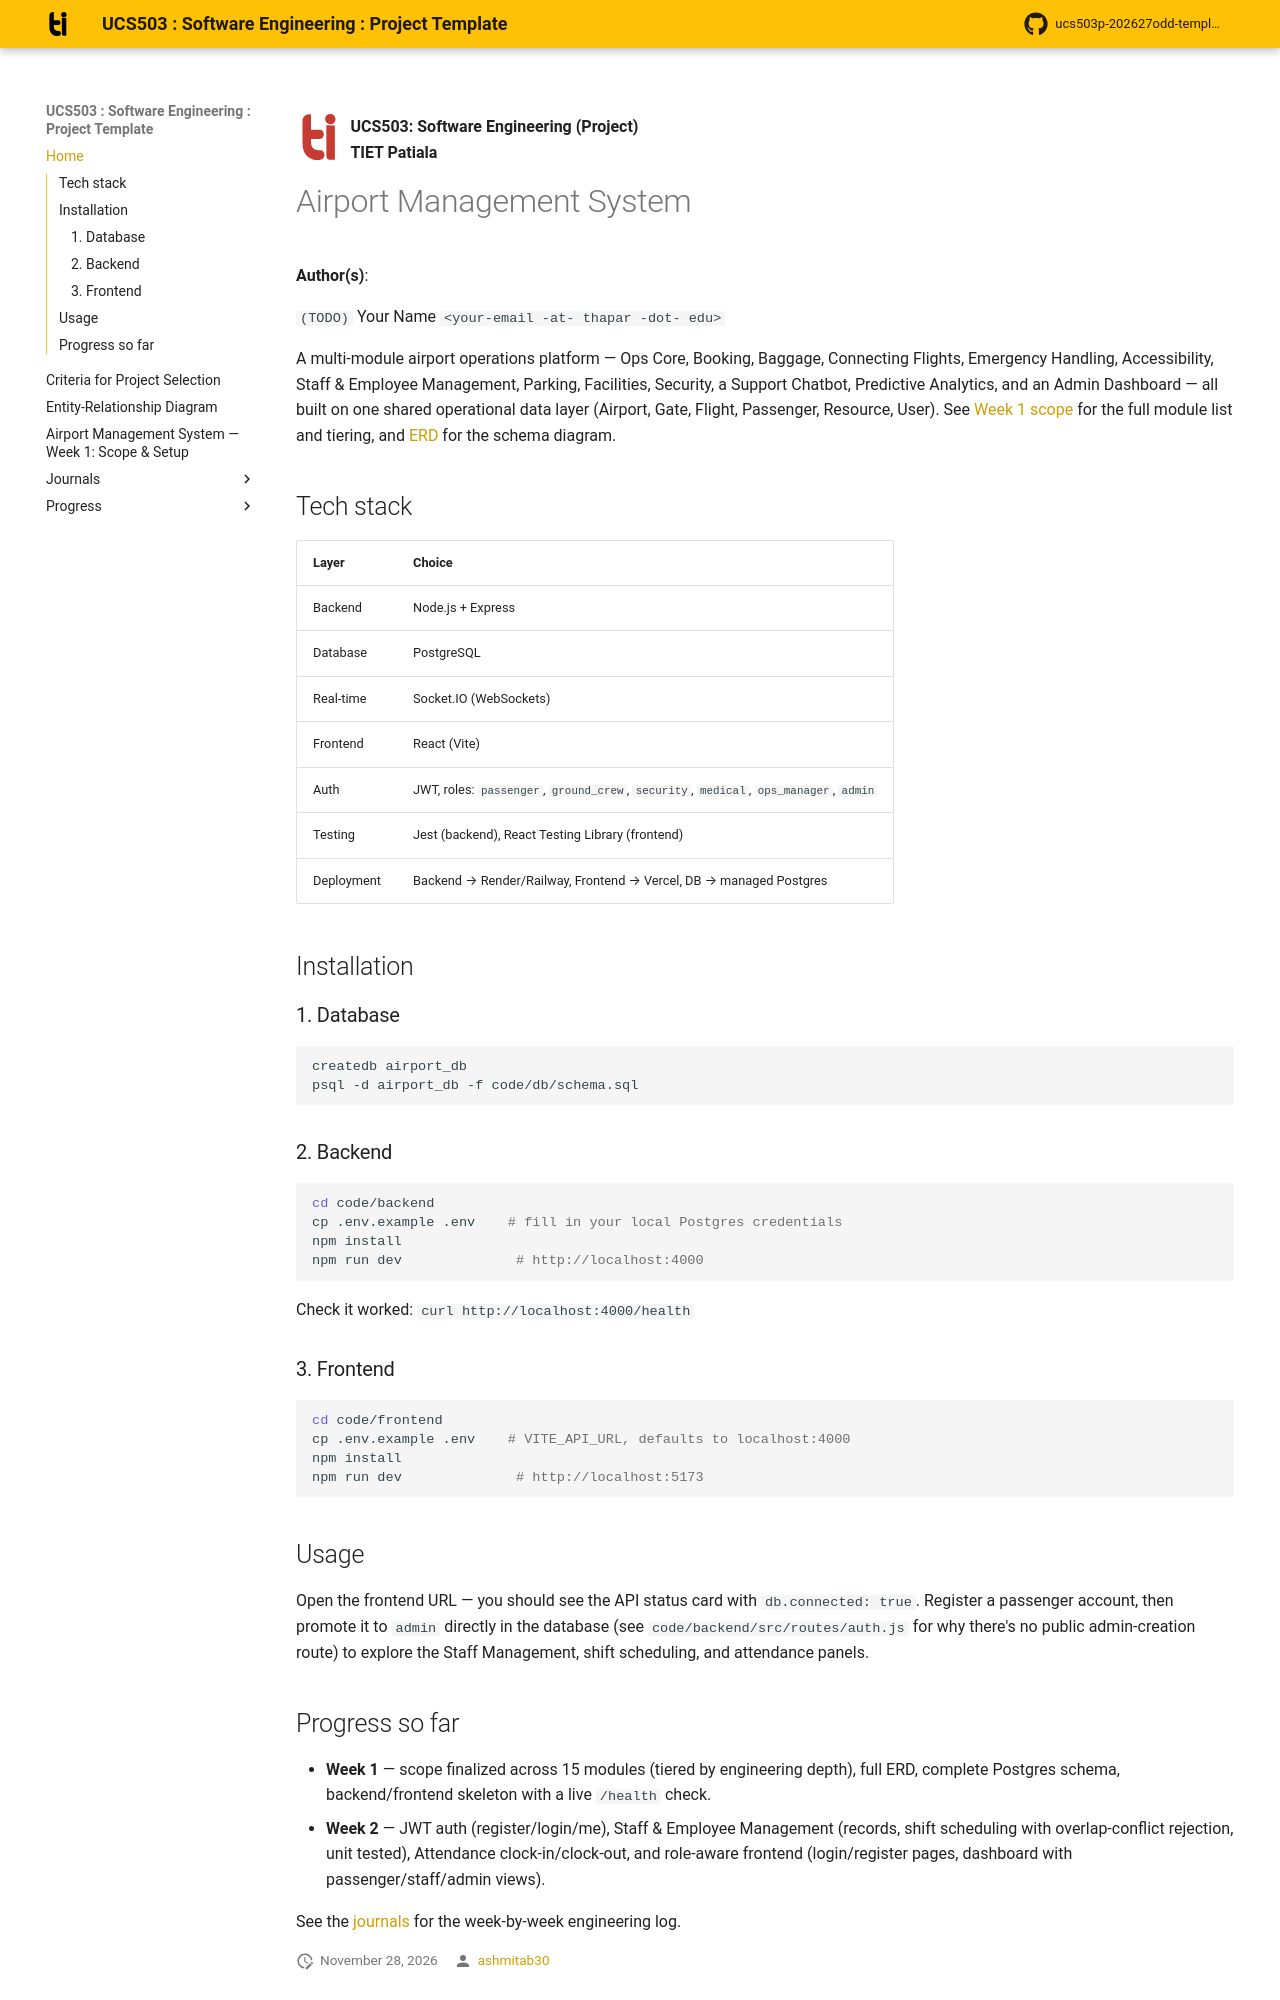

repository: ashmitab30/UCS503-2627-airport-management-system · page: index.html · generator: mkdocs

![Tiet Logo](assets/tiet-logo.svg){ .tiet-logo }

**UCS503: Software Engineering (Project)**  
**TIET Patiala**

# Airport Management System

**Author(s)**:

`(TODO)` Your Name `<your-email -at- thapar -dot- edu>`

A multi-module airport operations platform — Ops Core, Booking, Baggage,
Connecting Flights, Emergency Handling, Accessibility, Staff & Employee
Management, Parking, Facilities, Security, a Support Chatbot, Predictive
Analytics, and an Admin Dashboard — all built on one shared operational
data layer (Airport, Gate, Flight, Passenger, Resource, User). See
[Week 1 scope](week1-scope.md) for the full module list and tiering, and
[ERD](erd.md) for the schema diagram.

## Tech stack

| Layer | Choice |
|---|---|
| Backend | Node.js + Express |
| Database | PostgreSQL |
| Real-time | Socket.IO (WebSockets) |
| Frontend | React (Vite) |
| Auth | JWT, roles: `passenger`, `ground_crew`, `security`, `medical`, `ops_manager`, `admin` |
| Testing | Jest (backend), React Testing Library (frontend) |
| Deployment | Backend → Render/Railway, Frontend → Vercel, DB → managed Postgres |

## Installation

### 1. Database
``` shell
createdb airport_db
psql -d airport_db -f code/db/schema.sql
```

### 2. Backend
``` shell
cd code/backend
cp .env.example .env    # fill in your local Postgres credentials
npm install
npm run dev              # http://localhost:4000
```
Check it worked: `curl http://localhost:4000/health`

### 3. Frontend
``` shell
cd code/frontend
cp .env.example .env    # VITE_API_URL, defaults to localhost:4000
npm install
npm run dev              # http://localhost:5173
```

## Usage

Open the frontend URL — you should see the API status card with
`db.connected: true`. Register a passenger account, then promote it to
`admin` directly in the database (see `code/backend/src/routes/auth.js`
for why there's no public admin-creation route) to explore the Staff
Management, shift scheduling, and attendance panels.
